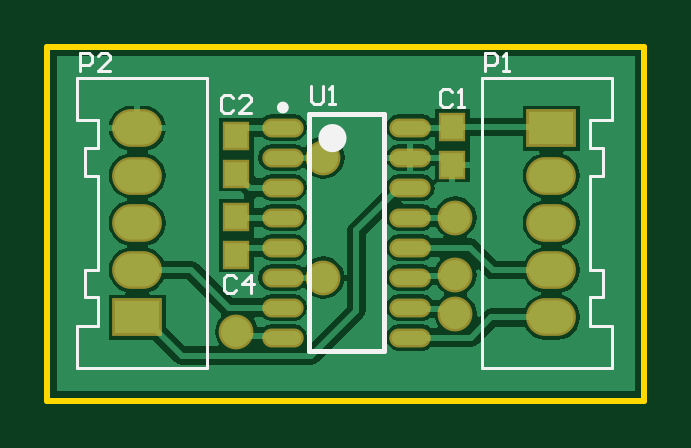
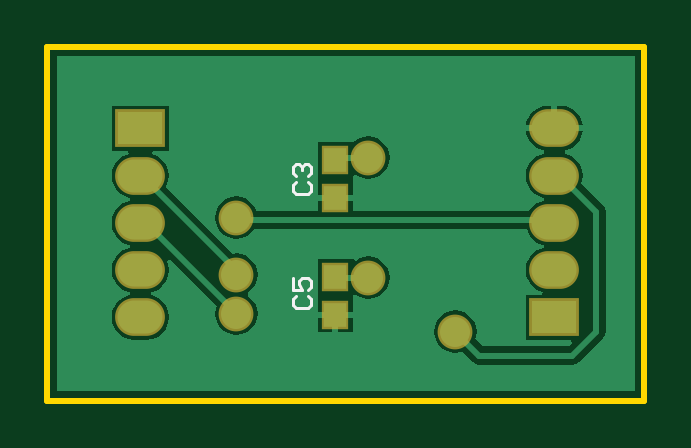
Circuit board: 9 layer files. Board 25.3 x 15.0 mm.
- bottom_copper: Example.GBL (7655 bytes)
- bottom_silk: Example.GBO (794 bytes)
- paste: Example.GBP (253 bytes)
- bottom_mask: Example.GBS (664 bytes)
- outline: Example.GKO (299 bytes)
- top_copper: Example.GTL (15411 bytes)
- top_silk: Example.GTO (2434 bytes)
- paste: Example.GTP (615 bytes)
- top_mask: Example.GTS (1021 bytes)

=== bottom_copper: Example.GBL (7655 bytes, source omitted) ===
=== bottom_silk: Example.GBO ===
G04*
G04 #@! TF.GenerationSoftware,Altium Limited,Altium Designer,19.1.5 (86)*
G04*
G04 Layer_Color=32896*
%FSLAX25Y25*%
%MOIN*%
G70*
G01*
G75*
%ADD13C,0.00500*%
D13*
X157999Y117499D02*
X158499Y116999D01*
Y116000D01*
X157999Y115500D01*
X156000D01*
X155500Y116000D01*
Y116999D01*
X156000Y117499D01*
X158499Y120498D02*
Y118499D01*
X157000D01*
X157499Y119499D01*
Y119999D01*
X157000Y120498D01*
X156000D01*
X155500Y119999D01*
Y118999D01*
X156000Y118499D01*
X157999Y136499D02*
X158499Y136000D01*
Y135000D01*
X157999Y134500D01*
X156000D01*
X155500Y135000D01*
Y136000D01*
X156000Y136499D01*
X157999Y137499D02*
X158499Y137999D01*
Y138999D01*
X157999Y139498D01*
X157499D01*
X157000Y138999D01*
Y138499D01*
Y138999D01*
X156500Y139498D01*
X156000D01*
X155500Y138999D01*
Y137999D01*
X156000Y137499D01*
M02*

=== paste: Example.GBP ===
G04*
G04 #@! TF.GenerationSoftware,Altium Limited,Altium Designer,19.1.5 (86)*
G04*
G04 Layer_Color=128*
%FSLAX25Y25*%
%MOIN*%
G70*
G01*
G75*
%ADD15R,0.03740X0.03937*%
D15*
X151500Y120650D02*
D03*
Y114350D02*
D03*
Y140150D02*
D03*
Y133850D02*
D03*
M02*

=== bottom_mask: Example.GBS ===
G04*
G04 #@! TF.GenerationSoftware,Altium Limited,Altium Designer,19.1.5 (86)*
G04*
G04 Layer_Color=16711935*
%FSLAX25Y25*%
%MOIN*%
G70*
G01*
G75*
%ADD17R,0.04540X0.04737*%
%ADD18O,0.08300X0.06300*%
%ADD19R,0.08300X0.06300*%
%ADD20C,0.05800*%
D17*
X151500Y120650D02*
D03*
Y114350D02*
D03*
Y140150D02*
D03*
Y133850D02*
D03*
D18*
X184000Y129626D02*
D03*
Y137500D02*
D03*
Y121752D02*
D03*
Y113878D02*
D03*
X115000Y129626D02*
D03*
Y121752D02*
D03*
Y137500D02*
D03*
Y145374D02*
D03*
D19*
X184000Y145374D02*
D03*
X115000Y113878D02*
D03*
D20*
X131500Y111500D02*
D03*
X168000Y114500D02*
D03*
Y121000D02*
D03*
Y130500D02*
D03*
X146000Y120500D02*
D03*
Y140500D02*
D03*
M02*

=== outline: Example.GKO ===
G04*
G04 #@! TF.GenerationSoftware,Altium Limited,Altium Designer,19.1.5 (86)*
G04*
G04 Layer_Color=16711935*
%FSLAX25Y25*%
%MOIN*%
G70*
G01*
G75*
%ADD21C,0.01000*%
D21*
X199500Y100000D02*
Y159000D01*
X100000Y100000D02*
X199500D01*
X100000Y159000D02*
X199500D01*
X100000Y100000D02*
Y159000D01*
M02*

=== top_copper: Example.GTL (15411 bytes, source omitted) ===
=== top_silk: Example.GTO ===
G04*
G04 #@! TF.GenerationSoftware,Altium Limited,Altium Designer,19.1.5 (86)*
G04*
G04 Layer_Color=65535*
%FSLAX25Y25*%
%MOIN*%
G70*
G01*
G75*
%ADD10C,0.00984*%
%ADD11C,0.02362*%
%ADD12C,0.00787*%
%ADD13C,0.00500*%
D10*
X139732Y148846D02*
G03*
X139732Y148846I-492J0D01*
G01*
D11*
X148689Y143748D02*
G03*
X148689Y143748I-1181J0D01*
G01*
D12*
X143571Y108315D02*
Y147685D01*
X156169Y108315D02*
Y147685D01*
X143571D02*
X156169D01*
X143571Y108315D02*
X156169D01*
D13*
X172386Y105413D02*
Y153839D01*
X194039D01*
Y146752D02*
Y153839D01*
X190496Y146752D02*
X194039D01*
X190496Y142028D02*
Y146752D01*
Y142028D02*
X192661D01*
Y137500D02*
Y142028D01*
X172386Y105413D02*
X194039D01*
Y112500D01*
X190496D02*
X194039D01*
X190496D02*
Y117224D01*
X192661D01*
Y121752D01*
X190496D02*
X192661D01*
X190496D02*
Y137500D01*
X192661D01*
X126614Y105413D02*
Y153839D01*
X104961Y105413D02*
X126614D01*
X104961D02*
Y112500D01*
X108504D01*
Y117224D01*
X106339D02*
X108504D01*
X106339D02*
Y121752D01*
X104961Y153839D02*
X126614D01*
X104961Y146752D02*
Y153839D01*
Y146752D02*
X108504D01*
Y142027D02*
Y146752D01*
X106339Y142027D02*
X108504D01*
X106339Y137500D02*
Y142027D01*
Y137500D02*
X108504D01*
Y121752D02*
Y137500D01*
X106339Y121752D02*
X108504D01*
X167499Y151499D02*
X166999Y151999D01*
X166000D01*
X165500Y151499D01*
Y149500D01*
X166000Y149000D01*
X166999D01*
X167499Y149500D01*
X168499Y149000D02*
X169499D01*
X168999D01*
Y151999D01*
X168499Y151499D01*
X105500Y155000D02*
Y157999D01*
X107000D01*
X107499Y157499D01*
Y156500D01*
X107000Y156000D01*
X105500D01*
X110498Y155000D02*
X108499D01*
X110498Y156999D01*
Y157499D01*
X109999Y157999D01*
X108999D01*
X108499Y157499D01*
X173000Y155000D02*
Y157999D01*
X174499D01*
X174999Y157499D01*
Y156500D01*
X174499Y156000D01*
X173000D01*
X175999Y155000D02*
X176999D01*
X176499D01*
Y157999D01*
X175999Y157499D01*
X131499Y120499D02*
X131000Y120999D01*
X130000D01*
X129500Y120499D01*
Y118500D01*
X130000Y118000D01*
X131000D01*
X131499Y118500D01*
X133999Y118000D02*
Y120999D01*
X132499Y119500D01*
X134498D01*
X130999Y150499D02*
X130499Y150999D01*
X129500D01*
X129000Y150499D01*
Y148500D01*
X129500Y148000D01*
X130499D01*
X130999Y148500D01*
X133998Y148000D02*
X131999D01*
X133998Y149999D01*
Y150499D01*
X133499Y150999D01*
X132499D01*
X131999Y150499D01*
X144000Y152499D02*
Y150000D01*
X144500Y149500D01*
X145500D01*
X145999Y150000D01*
Y152499D01*
X146999Y149500D02*
X147999D01*
X147499D01*
Y152499D01*
X146999Y151999D01*
M02*

=== paste: Example.GTP ===
G04*
G04 #@! TF.GenerationSoftware,Altium Limited,Altium Designer,19.1.5 (86)*
G04*
G04 Layer_Color=8421504*
%FSLAX25Y25*%
%MOIN*%
G70*
G01*
G75*
%ADD14O,0.06102X0.02362*%
%ADD15R,0.03740X0.03937*%
D14*
X139240Y145500D02*
D03*
Y140500D02*
D03*
Y135500D02*
D03*
Y130500D02*
D03*
Y125500D02*
D03*
Y120500D02*
D03*
Y115500D02*
D03*
Y110500D02*
D03*
X160500Y145500D02*
D03*
Y140500D02*
D03*
Y135500D02*
D03*
Y130500D02*
D03*
Y125500D02*
D03*
Y120500D02*
D03*
Y115500D02*
D03*
Y110500D02*
D03*
D15*
X131500Y130650D02*
D03*
Y124350D02*
D03*
Y144150D02*
D03*
Y137850D02*
D03*
X167500Y145650D02*
D03*
Y139350D02*
D03*
M02*

=== top_mask: Example.GTS ===
G04*
G04 #@! TF.GenerationSoftware,Altium Limited,Altium Designer,19.1.5 (86)*
G04*
G04 Layer_Color=8388736*
%FSLAX25Y25*%
%MOIN*%
G70*
G01*
G75*
%ADD16O,0.06902X0.03162*%
%ADD17R,0.04540X0.04737*%
%ADD18O,0.08300X0.06300*%
%ADD19R,0.08300X0.06300*%
%ADD20C,0.05800*%
D16*
X139240Y145500D02*
D03*
Y140500D02*
D03*
Y135500D02*
D03*
Y130500D02*
D03*
Y125500D02*
D03*
Y120500D02*
D03*
Y115500D02*
D03*
Y110500D02*
D03*
X160500Y145500D02*
D03*
Y140500D02*
D03*
Y135500D02*
D03*
Y130500D02*
D03*
Y125500D02*
D03*
Y120500D02*
D03*
Y115500D02*
D03*
Y110500D02*
D03*
D17*
X131500Y130650D02*
D03*
Y124350D02*
D03*
Y144150D02*
D03*
Y137850D02*
D03*
X167500Y145650D02*
D03*
Y139350D02*
D03*
D18*
X184000Y129626D02*
D03*
Y137500D02*
D03*
Y121752D02*
D03*
Y113878D02*
D03*
X115000Y129626D02*
D03*
Y121752D02*
D03*
Y137500D02*
D03*
Y145374D02*
D03*
D19*
X184000Y145374D02*
D03*
X115000Y113878D02*
D03*
D20*
X131500Y111500D02*
D03*
X168000Y114500D02*
D03*
Y121000D02*
D03*
Y130500D02*
D03*
X146000Y120500D02*
D03*
Y140500D02*
D03*
M02*

